Run: headless pygame with SDL's dummy video driver; simulated clock (each Clock.tick advances the game by its frame time, no real sleeping); random seed 0; keys injected as events and as key.get_pressed() state; no mouse input.
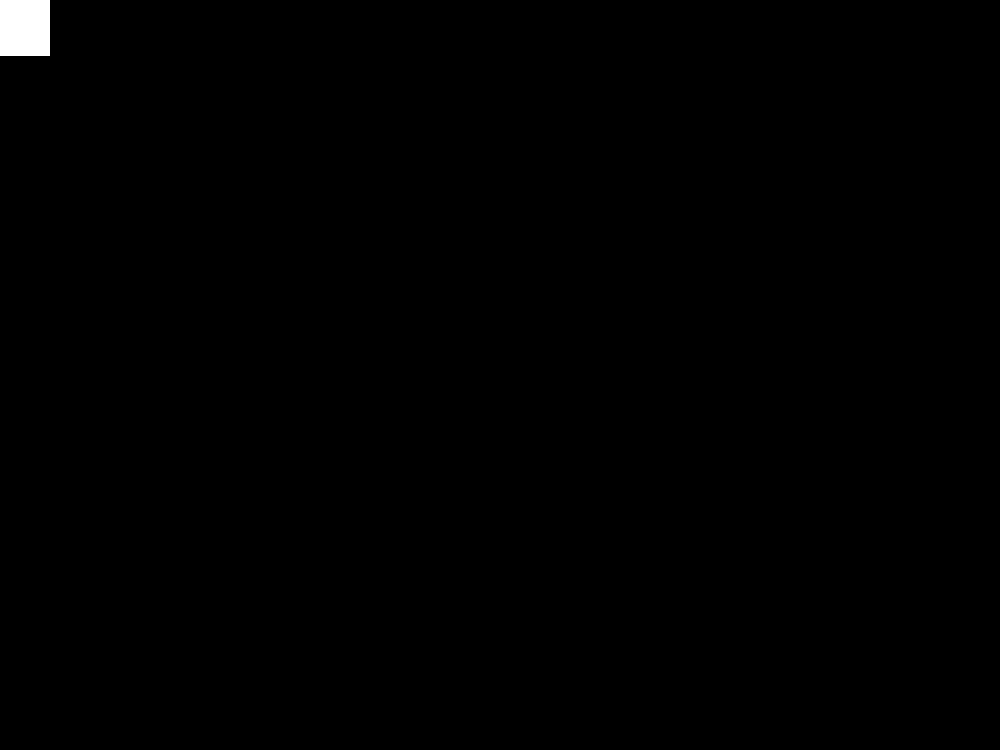
Frame 1 of 4 · flips 1–60 · no input
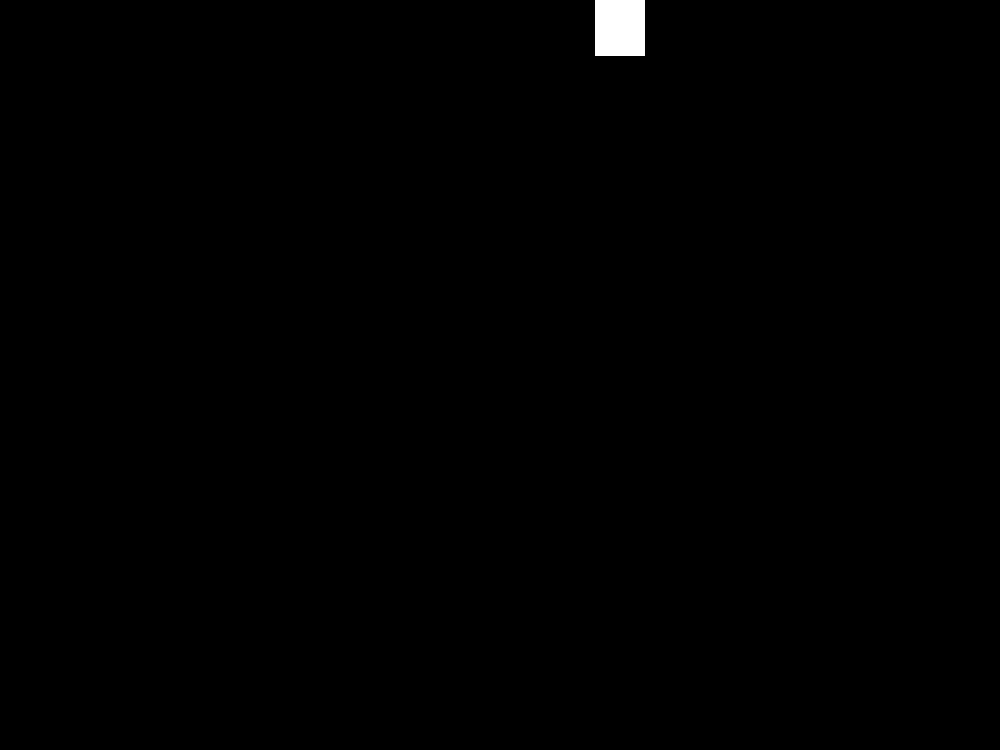
Frame 2 of 4 · flips 61–180 · tapped SPACE, RETURN · held RIGHT (→), D
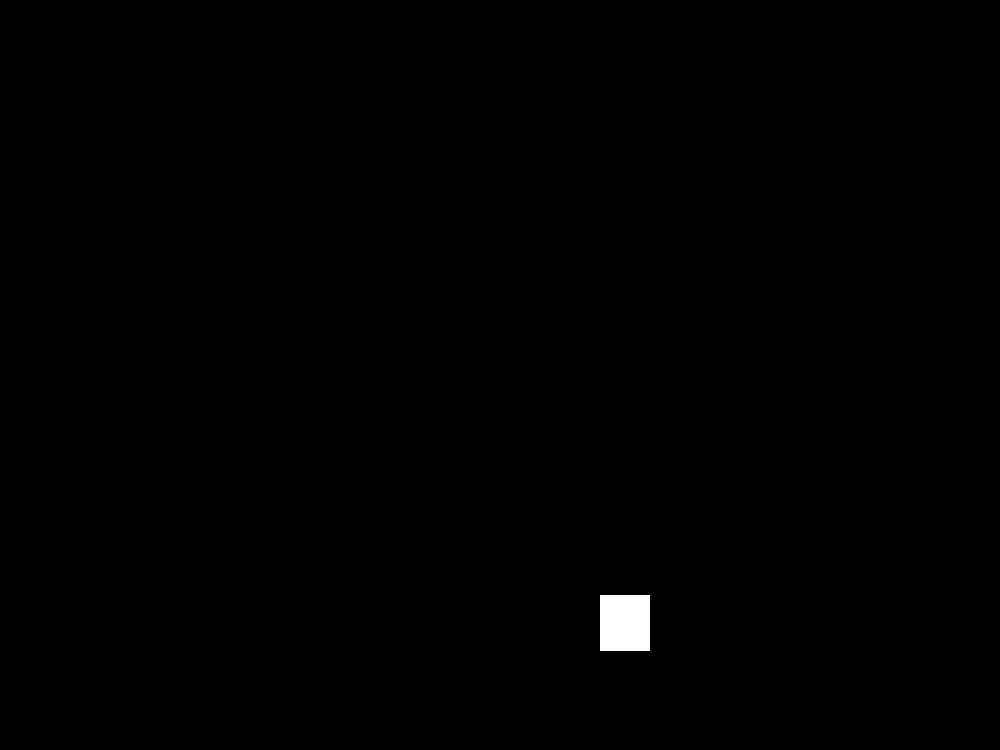
Frame 3 of 4 · flips 181–300 · held DOWN (↓), S
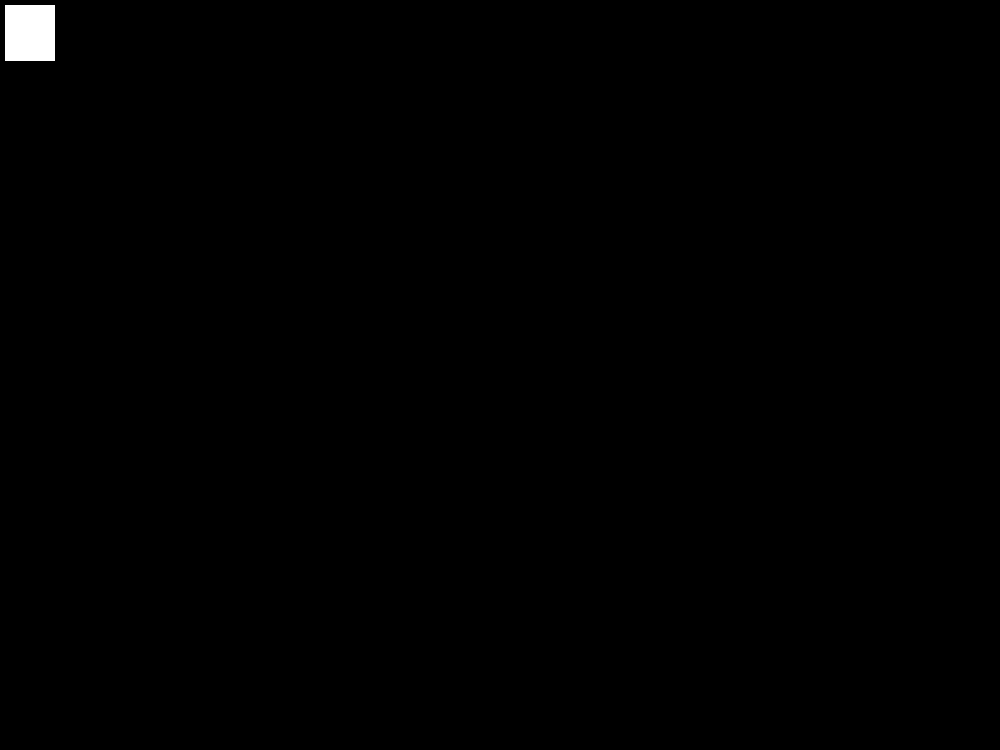
Frame 4 of 4 · flips 301–420 · held LEFT (←), A, UP (↑), W

The pygame program that drew these frames:

import pygame

pygame.init()

WIDTH, HEIGHT = 1000,750

WHITE = (255,255,255)
BLACK = (0,0,0)

FPS = 60

screen = pygame.display.set_mode((WIDTH,HEIGHT))

running = True

keys = pygame.key.get_pressed()

clock = pygame.time.Clock()

class Player:
    def __init__(self, x,y):
        self.x = x
        self.y = y
        self.width = WIDTH*0.05
        self.height = HEIGHT*0.075
        self.speed = 5

    def draw(self):
        pygame.draw.rect(screen, WHITE, (self.x,self.y, self.width,self.height))

    def move(self):
        keys = pygame.key.get_pressed()

        if keys[pygame.K_w] or keys[pygame.K_UP]:
            self.y -= self.speed
        
        if keys[pygame.K_s] or keys[pygame.K_DOWN]:
            self.y += self.speed

        if keys[pygame.K_a] or keys[pygame.K_LEFT]:
            self.x -= self.speed
        
        if keys[pygame.K_d] or keys[pygame.K_RIGHT]:
            self.x += self.speed

player = Player(0,0)

while running:
    screen.fill(BLACK)
    for event in pygame.event.get():
        if event.type == pygame.QUIT:
            running = False


    player.draw()
    player.move()
    
    pygame.display.flip()
    clock.tick(FPS)

pygame.quit()
exit()
